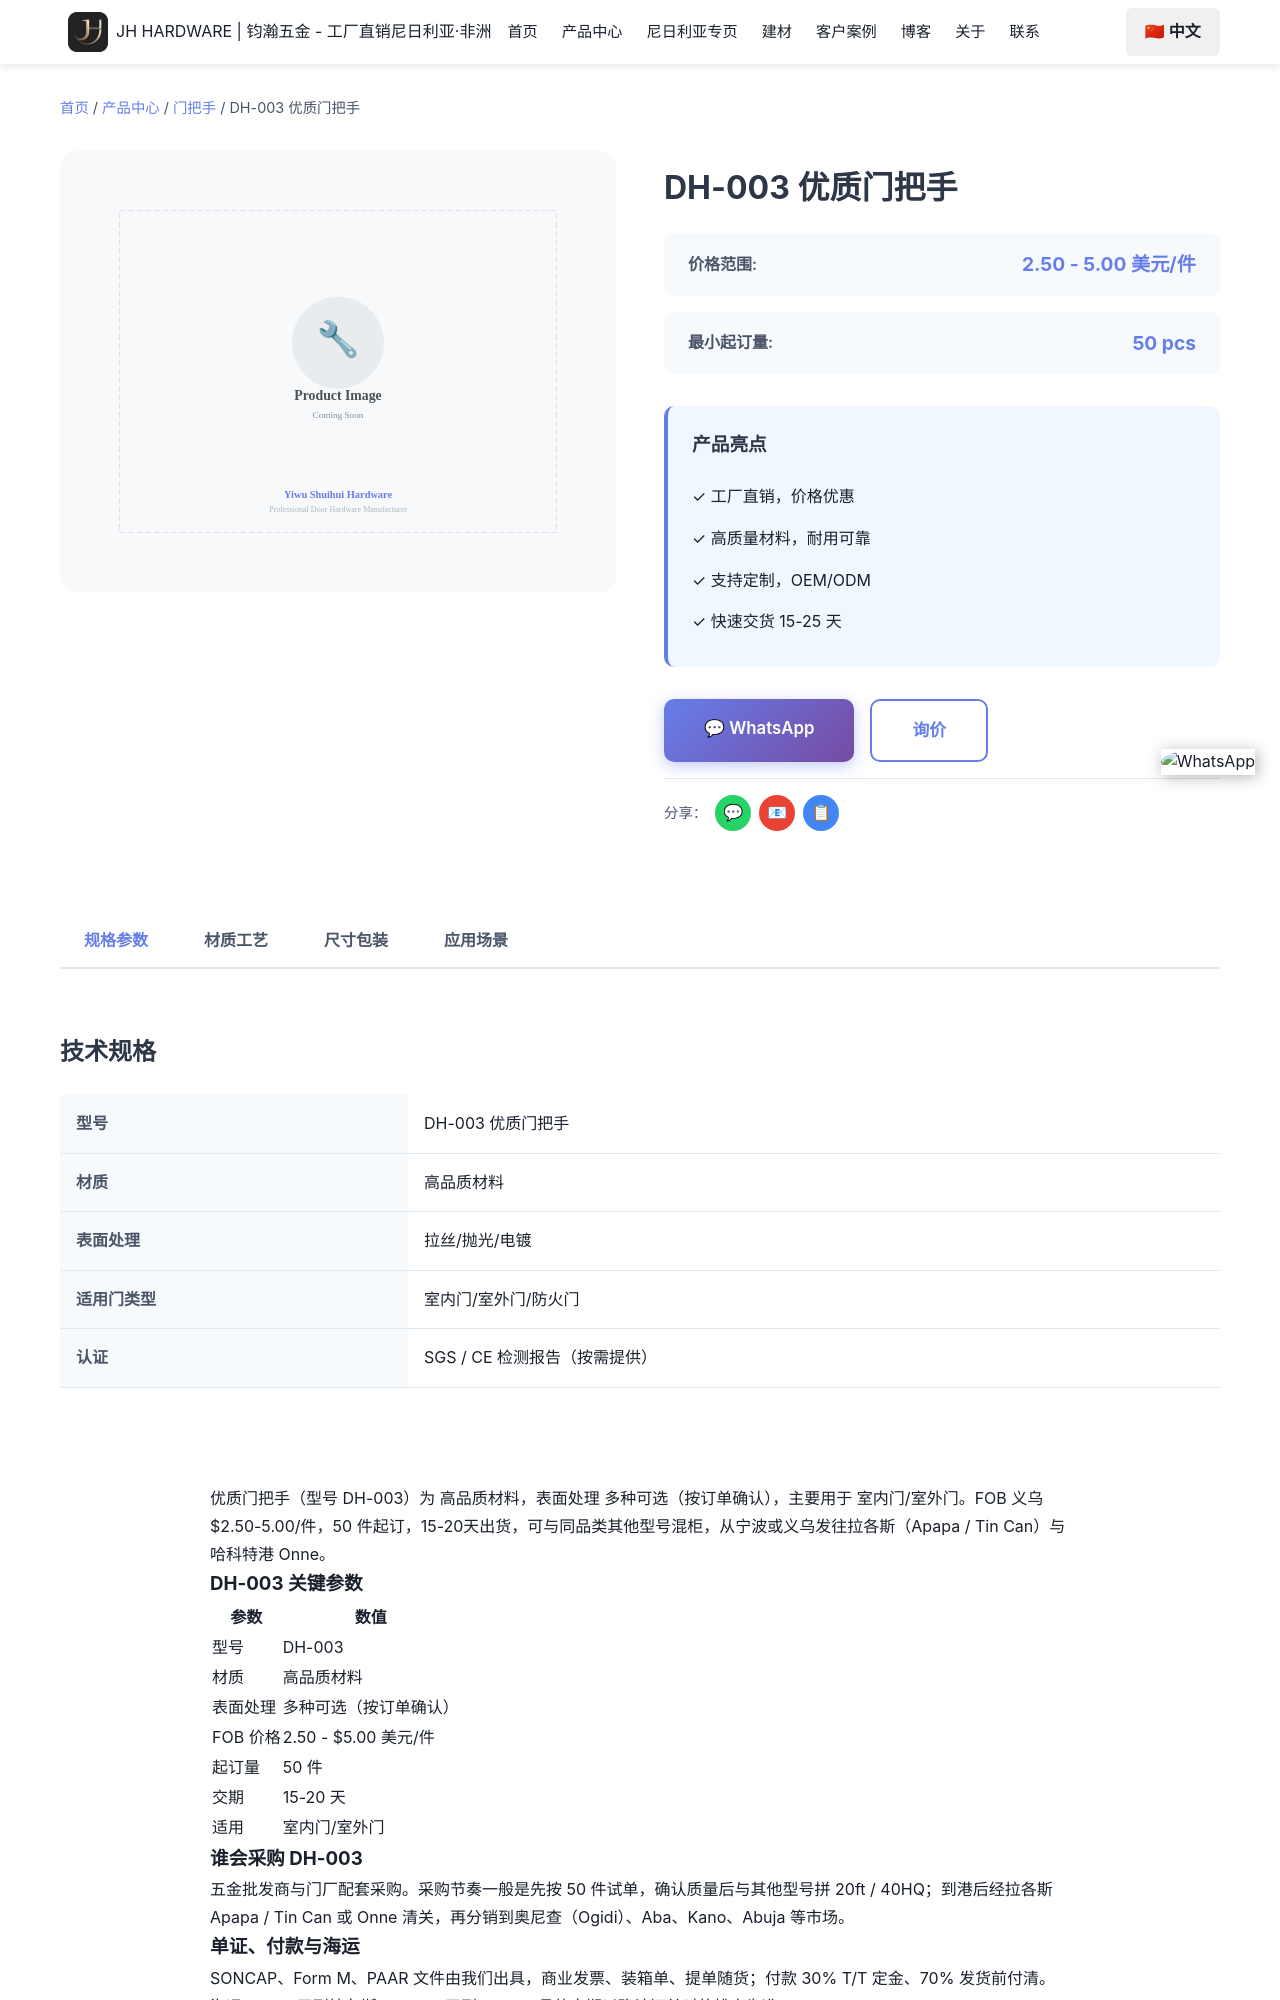

repository: Tommy9959/tommy-hardware-cn · page: zh/products/door-handles/dh-003/index.html · generator: jekyll

---
product_name: 优质门把手 DH-003
price_range: '2.50 - 5.00 美元/件'
moq: 50 pcs
material: 高品质材料
finish: 多种表面处理可选
application: 室内门/室外门
lead_time: 15-20 天
features:
  - '高级材料结构'
  - '耐腐蚀表面处理'
  - '运行顺畅'
  - '安装简便'
  - '工厂批发价'
specifications:
  - '材质：高品质材料'
  - '表面处理：多种可选'
  - '用途：室内/室外门'
  - '最小起订量：50 个'
  - '交货期：15-20 天'
tags:
  - '门把手'
  - '门把手批发'
  - '不锈钢门把手'
  - '尼日利亚门把手'
  - '非洲门五金'
  - 'SOLA Hardware'
seotitle: "DH-003 优质门把手批发 $2.50-5.00/件"
title: "DH-003 优质门把手"
faqs:
  - question: "DH-003 的批发价是多少？"
    answer: "FOB 义乌 2.50 - $5.00 美元/件。价格随数量、表面处理与包装方式浮动；可以和其他型号混进同一个 20ft 或 40HQ 柜。"
  - question: "DH-003 起订量是多少？"
    answer: "50 件。可以先小批量试单，确认质量后再整柜复购；DH-003 可以和其他型号混柜。"
  - q
